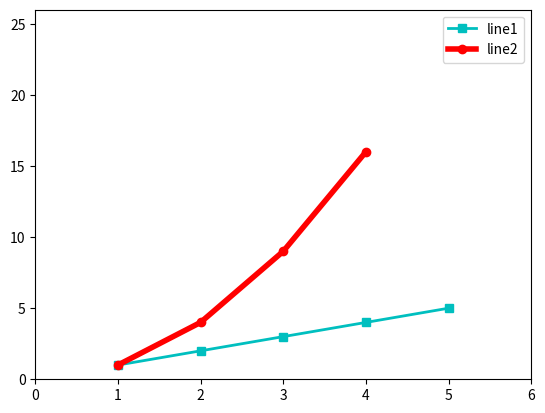

This figure's Python source:
import matplotlib.pyplot as plt

plt.plot([1, 2, 3, 4, 5], [1, 2, 3, 4, 5], 'cs-', label='line1', linewidth='2')

plt.plot([1, 2, 3, 4], [1, 4, 9, 16], 'ro-', label='line2', linewidth='4')

# x1 = [1, 2, 3]
# y1 = [1, 2, 3]

# x2 = [1, 2, 3]
# y2 = [1, 4, 9]

# plt.plot(x1, y1, x2, y2, linewidth='7')

plt.axis([0, 6, 0, 26])

plt.legend(loc="upper right")
plt.show()

